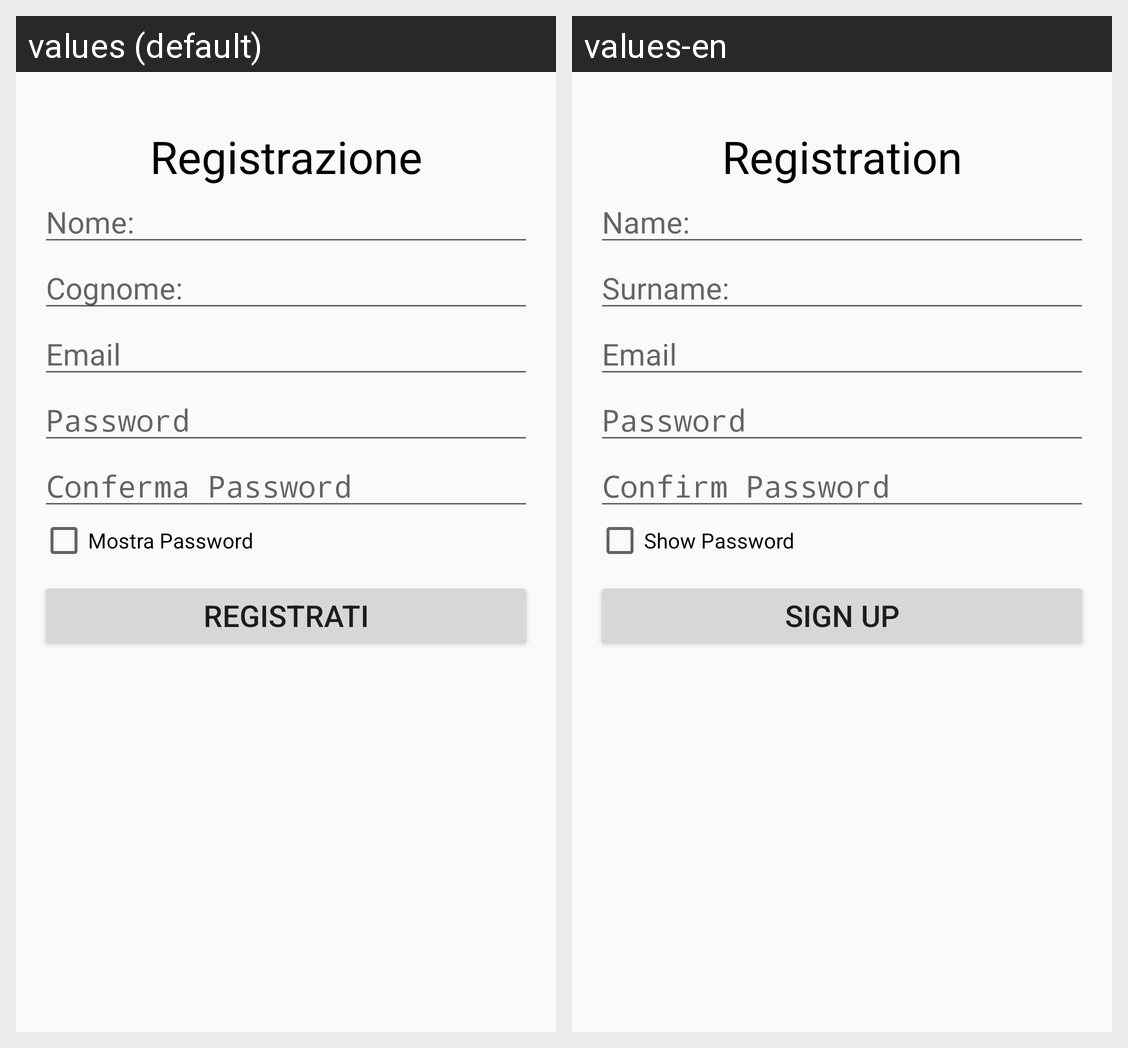

For this localized Android screen grid, give each drawn string resource with its value in every locale shown.
Android screen res/layout/activity_registrazione.xml rendered under 2 locales, left to right: values (default), values-en. Device: Nexus 5 (rendered at 1080×1920; each locale shown at half size, 540×960, under a caption strip naming it); theme Theme.Material3.Light.NoActionBar.
Strings drawn on this screen, with the default value and each locale's value (text and hints the layout hard-codes, and strings that could not be matched under every locale, appear in the picture but are not listed):

registrazione
  values: Registrazione
  values-en: Registration

nome
  values: Nome:
  values-en: Name:

cognome
  values: Cognome:
  values-en: Surname:

conferma_password
  values: Conferma Password
  values-en: Confirm Password

mostra_password
  values: Mostra Password
  values-en: Show Password

registrati
  values: Registrati
  values-en: Sign Up
